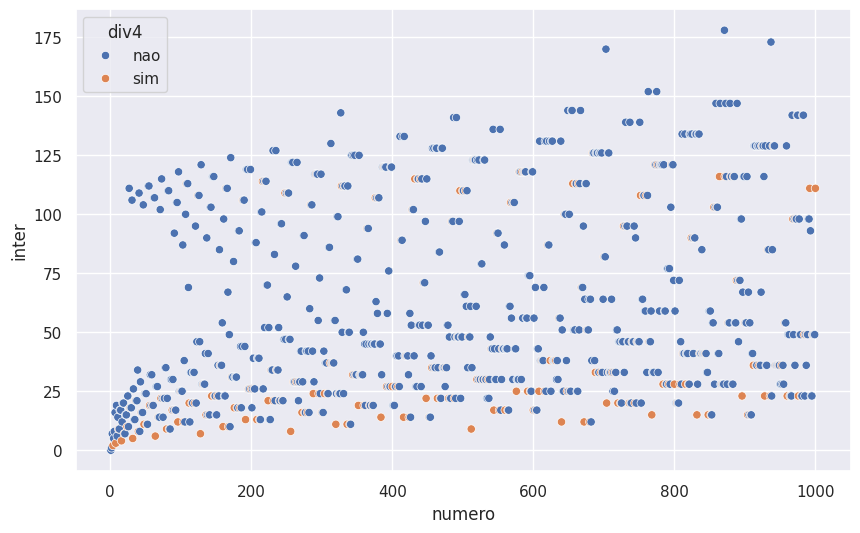

Write Python code to recreate this figure.
import pandas as pd
import numpy as np
import seaborn as sns
import matplotlib.pyplot as plt

sns.set()

def collatz(x):
	x = int(x)
	seq = 0
	while x > 1:
		seq += 1
		if x % 2 == 0:
			x = int(x/2)
		else:
			x = int(3*x+1)
	return seq


vec = np.arange(1,1001)
df = pd.DataFrame({'numero': vec })
df['inter'] = df['numero'].apply(collatz)
df['div4'] = df['numero'].apply(lambda x: 'sim' if x % 4 == 0 else 'nao')
print(df)

plt.figure(figsize=(10,6))
sns.scatterplot(x = 'numero', y = 'inter', hue = 'div4', data = df)
plt.show()
